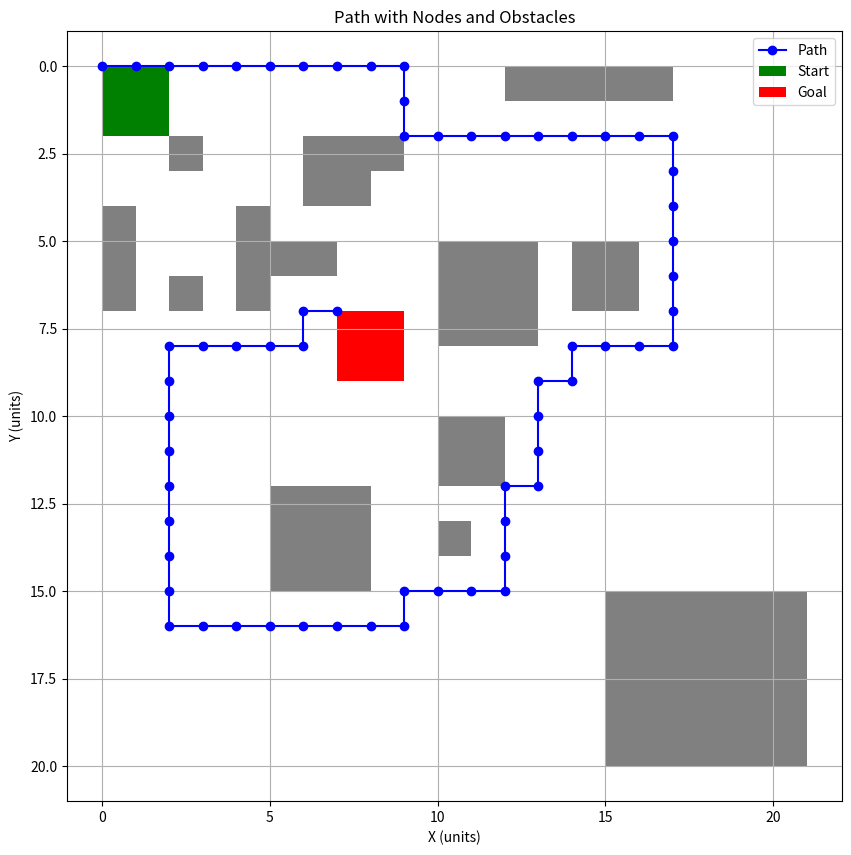

Reproduce this figure in Python.
'''

'''


# 第五版 
'''
为了进一步优化算法，使其在尽量不与障碍物接触的前提下路径最短，需要在权衡路径距离和避障惩罚之间找到一个平衡。通过以下方法优化：
    启发式成本动态调整：将惩罚因子动态调整，使其在接近障碍物时增加，但不至于导致路径极端绕远。
    优化路径选择逻辑：在选择路径时，更加智能地评估路径的总成本，结合距离和避障成本。

    修改参数 说明  线性版本
    penalty 为 惩罚因子  越高 就越容易走远路 避开障碍物
                        越低 就越容易走进路 挨着障碍物走

     penalty一般一般 20以下 低 40-50高
'''


import numpy as np
import heapq
import matplotlib.pyplot as plt

class Node:
    def __init__(self, x, y, width, height, g=0, h=0, parent=None):
        self.x = x
        self.y = y
        self.width = width
        self.height = height
        self.g = g  # cost from start node to current node
        self.h = h  # heuristic cost from current node to goal node
        self.parent = parent
    
    def f(self):
        return self.g + self.h
    
    def __lt__(self, other):
        return self.f() < other.f()

def heuristic_cost(node: Node, goal: Node, map_grid) -> float:
    manhattan_distance = abs(node.x + node.width // 2 - goal.x - goal.width // 2) + abs(node.y + node.height // 2 - goal.y - goal.height // 2)
    penalty = 0

    # Check proximity to obstacles
    for i in range(max(0, node.x - 1), min(node.x + node.width + 1, len(map_grid))):
        for j in range(max(0, node.y - 1), min(node.y + node.height + 1, len(map_grid[0]))):
            if map_grid[i][j] != 0:  # assuming 0 means clear space
                penalty += 20  # moderate penalty for being close to obstacles

    return manhattan_distance + penalty

def is_valid(x, y, map_grid, car_width, car_height):
    n = len(map_grid)
    m = len(map_grid[0])
    
    if x < 0 or x + car_width > n or y < 0 or y + car_height > m:
        return False
    
    # Check if the area is clear for the car to fit
    for i in range(x, x + car_width):
        for j in range(y, y + car_height):
            if map_grid[i][j] != 0:  # assuming 0 means clear space
                return False
    return True

def overlaps_obstacle(x, y, width, height, map_grid) -> bool:
    for i in range(x, x + width):
        for j in range(y, y + height):
            if map_grid[i][j] != 0:  # assuming 0 means clear space
                return True
    return False

def get_neighbors(node: Node, map_grid, car_width, car_height) -> list:
    neighbors = []
    x, y = node.x, node.y
    possible_moves = [(0, 1), (0, -1), (1, 0), (-1, 0)]  # possible movements: right, left, down, up
    
    for dx, dy in possible_moves:
        nx, ny = x + dx, y + dy
        if is_valid(nx, ny, map_grid, car_width, car_height):
            neighbors.append(Node(nx, ny, car_width, car_height))
    
    return neighbors

def a_star_search(map_grid, start: Node, goal: Node, car_width: int, car_height: int):
    open_list = []
    closed_list = set()
    
    heapq.heappush(open_list, start)
    
    while open_list:
        current = heapq.heappop(open_list)
        
        if (current.x, current.y, current.width, current.height) == (goal.x, goal.y, goal.width, goal.height):
            path = []
            while current:
                path.append((current.x, current.y))
                current = current.parent
            return path[::-1]
        
        closed_list.add((current.x, current.y, current.width, current.height))
        
        for neighbor in get_neighbors(current, map_grid, car_width, car_height):
            if (neighbor.x, neighbor.y, neighbor.width, neighbor.height) in closed_list:
                continue
            
            tentative_g = current.g + 1  # assuming uniform cost
            if tentative_g < neighbor.g or (neighbor.x, neighbor.y, neighbor.width, neighbor.height) not in [(n.x, n.y, n.width, n.height) for n in open_list]:
                neighbor.g = tentative_g
                neighbor.h = heuristic_cost(neighbor, goal, map_grid)
                neighbor.parent = current
                
                heapq.heappush(open_list, neighbor)
    
    return None  # no path found

def plot_path_with_nodes(path: list, start: Node, goal: Node, obstacles: list, save_path: str = None):
    x_path = [point[0] for point in path]
    y_path = [point[1] for point in path]
    
    # Extract start node coordinates
    start_x = start.x
    start_y = start.y
    
    # Extract goal node coordinates
    goal_x = goal.x
    goal_y = goal.y
    
    # Extract obstacle coordinates
    plt.figure(figsize=(10, 10))

    for obstacle in obstacles:
        obstacle_x = obstacle.x
        obstacle_y = obstacle.y
        obstacle_width = obstacle.width
        obstacle_height = obstacle.height
        rect = plt.Rectangle((obstacle_x, obstacle_y), obstacle_width, obstacle_height, facecolor='gray')
        plt.gca().add_patch(rect)
    
    # Plot path
    plt.plot(x_path, y_path, marker='o', linestyle='-', color='b', label='Path')
    
    # Plot start node
    rect_start = plt.Rectangle((start_x, start_y), start.width, start.height, facecolor='green', label='Start')
    plt.gca().add_patch(rect_start)
    
    # Plot goal node
    rect_goal = plt.Rectangle((goal_x, goal_y), goal.width, goal.height, facecolor='red', label='Goal')
    plt.gca().add_patch(rect_goal)
    
    plt.title('Path with Nodes and Obstacles')
    plt.xlabel('X (units)')
    plt.ylabel('Y (units)')
    plt.legend()
    plt.grid(True)
    plt.gca().invert_yaxis()  # invert y-axis to match typical grid orientation
    if save_path:
        plt.savefig(save_path)
    else:
        plt.show()

def draw_test():
    start = Node(0, 0, 2, 2)  # start position of the car with width 1 and height 1
    goal = Node(7, 7, 2, 2)   # goal position of the car with width 1 and height 1

    # Adding obstacles
    obstacles = [
        Node(2, 2, 1, 1),  # obstacle with width 1 and height 1 at position (2, 2)
        Node(5, 5, 2, 1),  # obstacle with width 2 and height 1 at position (5, 5)
        Node(6, 2, 2, 2),
        Node(2, 6, 1, 1),
        Node(8, 2, 1, 1),
        Node(0, 4, 1, 3),
        Node(4, 4, 1, 3),
        Node(10, 10, 2, 2),
        Node(15, 15, 6, 5),
        Node(10, 5, 3, 3),
        Node(12, 0, 5, 1),
        Node(12, 0, 5, 1),
        Node(14, 5, 2, 2),
        Node(10, 13, 1, 1),
        Node(5, 12, 3, 3),
    ]
    map_ondraw = [[0] * 32 for _ in range(32)]  # create a n x m grid, where 0 means clear space
    for obstacle in obstacles:
        for i in range(obstacle.x, obstacle.x + obstacle.width):
            for j in range(obstacle.y, obstacle.y + obstacle.height):
                if i >= len(map_ondraw) or j >= len(map_ondraw[i]):
                    print(f"Index out of range: i={i}, j={j}")
                else:
                    map_ondraw[i][j] = 1
    path = a_star_search(map_ondraw, start, goal, 2, 2)
    plot_path_with_nodes(path, start, goal, obstacles, save_path='path_with_nodes2.png')

# Call the draw_test function to see the results
draw_test()
